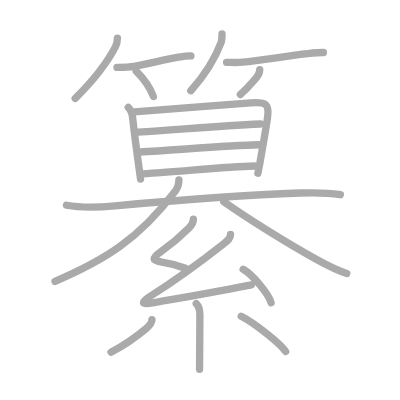
t = 0.00 s
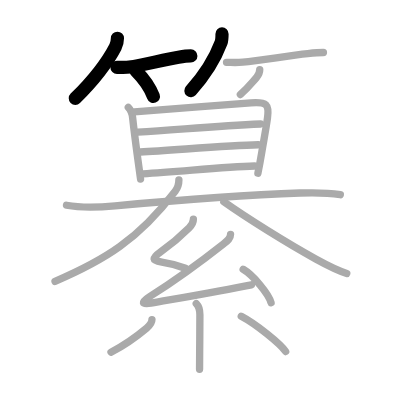
t = 4.00 s
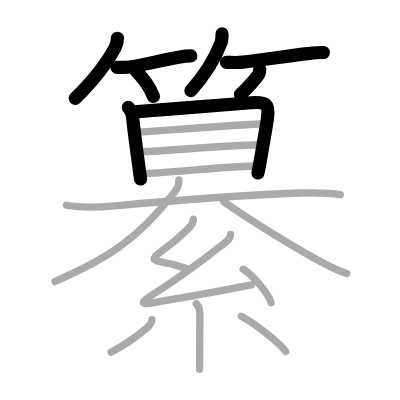
t = 8.00 s
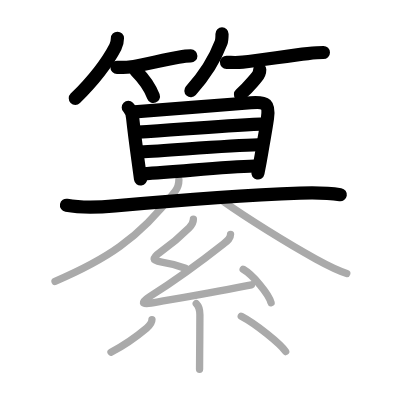
t = 12.00 s
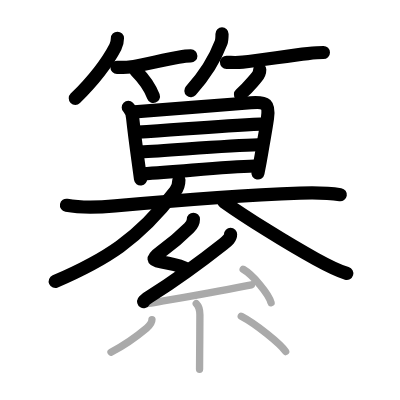
t = 15.50 s
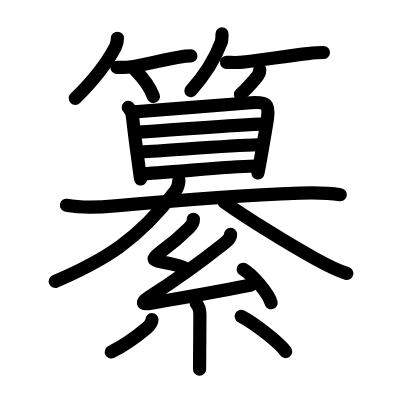
t = 20.00 s

The animated SVG that drew these frames (rendered in a browser with its animation timeline set to each time). Animation: 20 SMIL elements (animate=20); one cycle of 20.00 s.

<?xml version="1.0" standalone="no"?>
<!DOCTYPE svg PUBLIC "-//W3C//DTD SVG 1.1//EN"   "http://www.w3.org/Graphics/SVG/1.1/DTD/svg11.dtd">
<svg width="400px" height="400px"  version="1.1" xmlns="http://www.w3.org/2000/svg">
  <defs>
    <marker id="Triangle" viewBox="0 0 10 10" refX="0" refY="5" markerUnits="strokeWidth" markerWidth="3" style="stroke-opacity:0%;fill:#aaaaaa;" markerHeight="2" orient="auto">
      <path d="M 0 0 L 10 5 L 0 10 z" />
    </marker>
    
    <marker id="Arrow" viewBox="0 0 10 10" refX="5" refY="5" markerUnits="strokeWidth" markerWidth="1.8" style="stroke-opacity:0%;fill:#770000;" markerHeight="2" orient="auto">
      <path d="M 0 4 L 6 4 L 4 1 L 10 5 L 4 9 L 6 6 L 0 6 z" />
        <circle cx="5" cy="5" r="5" />
      </marker>
    
    <marker id="TriangleRed" viewBox="0 0 10 10" refX="0" refY="5" markerUnits="strokeWidth" markerWidth="3" style="stroke-opacity:0%;fill:#CC0000;" markerHeight="2" orient="auto">
      <path d="M 0 0 L 10 5 L 0 10 z" />
    </marker>
    
    <marker id="ArrowRed" viewBox="0 0 10 10" refX="5" refY="5" markerUnits="strokeWidth" markerWidth="1.8" style="stroke-opacity:0%;fill:#CC0000;" markerHeight="2" orient="auto">
      <path d="M 0 4 L 6 4 L 4 1 L 10 5 L 4 9 L 6 6 L 0 6 z" />
        <circle cx="5" cy="5" r="5" />
      </marker>
    
  </defs>
  
  <path style="fill:#ffffff; fill-opacity:100%; fill-rule:evenodd; stroke-width:0;" d="M 0 0 L 400px 0 L 400px 400px L 0 400px L 0 0" />

  <g transform="scale(3.6697247706422 3.6697247706422)">
<path style="fill:none; fill-opacity:0%; fill-rule:evenodd; stroke:#aaaaaa; stroke-opacity:100%; stroke-width: 1.5pt; stroke-linejoin:round; stroke-linecap:round;" d="M32 10.43c0 0.82-0.19 1.63-0.56 2.35C29.25 17 25.75 21.62 20.5 26.81"></path>
<path style="fill:none; fill-opacity:0%; fill-rule:evenodd; stroke:#aaaaaa; stroke-opacity:100%; stroke-width: 1.5pt; stroke-linejoin:round; stroke-linecap:round;" d="M31.88 18.38c1.14 0 2.76 0.03 4.62-0.29c3.83-0.67 8.52-1.91 12.15-2.51c1.28-0.21 2.43-0.35 3.36-0.35"></path>
<path style="fill:none; fill-opacity:0%; fill-rule:evenodd; stroke:#aaaaaa; stroke-opacity:100%; stroke-width: 1.5pt; stroke-linejoin:round; stroke-linecap:round;" d="M37.12 19.38c2.5 2.5 4.02 5.16 4.68 6.91"></path>
<path style="fill:none; fill-opacity:0%; fill-rule:evenodd; stroke:#aaaaaa; stroke-opacity:100%; stroke-width: 1.5pt; stroke-linejoin:round; stroke-linecap:round;" d="M60.5 9.25c0 0.88 0 1.66-0.25 2.33c-1.62 4.3-4.31 8.76-8.25 13.13"></path>
<path style="fill:none; fill-opacity:0%; fill-rule:evenodd; stroke:#aaaaaa; stroke-opacity:100%; stroke-width: 1.5pt; stroke-linejoin:round; stroke-linecap:round;" d="M61.73 16.98c1.52 0.02 2.57 0.14 4.43-0.04c5.04-0.48 12.6-1.82 17.71-2.34c1.73-0.18 3.2-0.29 4.26-0.29"></path>
<path style="fill:none; fill-opacity:0%; fill-rule:evenodd; stroke:#aaaaaa; stroke-opacity:100%; stroke-width: 1.5pt; stroke-linejoin:round; stroke-linecap:round;" d="M70.78 18.97c0 0.91-0.46 1.65-0.83 2.07c-1.83 2.09-2.33 2.84-4.45 4.71"></path>
<path style="fill:none; fill-opacity:0%; fill-rule:evenodd; stroke:#aaaaaa; stroke-opacity:100%; stroke-width: 1.5pt; stroke-linejoin:round; stroke-linecap:round;" d="M34.96 29.27c0.76 0.76 1.05 1.6 1.18 2.82c0.4 3.7 0.93 7.67 1.44 11.41c0.25 1.84 0.49 3.63 0.72 5.3"></path>
<path style="fill:none; fill-opacity:0%; fill-rule:evenodd; stroke:#aaaaaa; stroke-opacity:100%; stroke-width: 1.5pt; stroke-linejoin:round; stroke-linecap:round;" d="M36.61 30.48c2.99-0.14 25.49-2.01 31.76-2.47c4.32-0.32 5.06 0.42 4.51 4.24c-0.5 3.5-0.9 5.34-1.55 9.26c-0.3 1.78-0.65 3.7-1.05 5.68"></path>
<path style="fill:none; fill-opacity:0%; fill-rule:evenodd; stroke:#aaaaaa; stroke-opacity:100%; stroke-width: 1.5pt; stroke-linejoin:round; stroke-linecap:round;" d="M37.57 36c11.8-0.75 21.8-1.63 33.42-2.2"></path>
<path style="fill:none; fill-opacity:0%; fill-rule:evenodd; stroke:#aaaaaa; stroke-opacity:100%; stroke-width: 1.5pt; stroke-linejoin:round; stroke-linecap:round;" d="M38.25 41.41c8.72-0.45 23.65-1.75 32.12-1.96"></path>
<path style="fill:none; fill-opacity:0%; fill-rule:evenodd; stroke:#aaaaaa; stroke-opacity:100%; stroke-width: 1.5pt; stroke-linejoin:round; stroke-linecap:round;" d="M38.91 47.37c10.59-0.62 22-1.92 30.47-2.13"></path>
<path style="fill:none; fill-opacity:0%; fill-rule:evenodd; stroke:#aaaaaa; stroke-opacity:100%; stroke-width: 1.5pt; stroke-linejoin:round; stroke-linecap:round;" d="M18.12 55.93c4.42 0.8 8.8 0.57 13.25 0.16c17.37-1.59 35.5-2.97 50.37-3.49c3.68-0.13 7.34-0.14 11 0.45"></path>
<path style="fill:none; fill-opacity:0%; fill-rule:evenodd; stroke:#aaaaaa; stroke-opacity:100%; stroke-width: 1.5pt; stroke-linejoin:round; stroke-linecap:round;" d="M48.75 49c0 1.25-0.51 2.48-1.01 3.12C37.62 65.38 28.5 70.88 15 76.69"></path>
<path style="fill:none; fill-opacity:0%; fill-rule:evenodd; stroke:#aaaaaa; stroke-opacity:100%; stroke-width: 1.5pt; stroke-linejoin:round; stroke-linecap:round;" d="M61 54.99c6 4.26 17.01 11.16 25.03 15.58c2.27 1.25 5.57 3.06 8.47 3.93"></path>
<path style="fill:none; fill-opacity:0%; fill-rule:evenodd; stroke:#aaaaaa; stroke-opacity:100%; stroke-width: 1.5pt; stroke-linejoin:round; stroke-linecap:round;" d="M52.7 59.75c0 0.88-0.47 1.65-1.17 2.35c-2.69 2.69-4.03 3.9-7.71 6.51c-2.52 1.79-2.45 2.39 0.27 2.81c2.73 0.42 3.84 0.66 6.41 1.67"></path>
<path style="fill:none; fill-opacity:0%; fill-rule:evenodd; stroke:#aaaaaa; stroke-opacity:100%; stroke-width: 1.5pt; stroke-linejoin:round; stroke-linecap:round;" d="M62.83 63.85c0 1.15-0.89 1.79-1.9 2.59c-6.56 5.18-12.39 9.47-20.22 14.43c-2.34 1.48-2.16 2.22 0.43 1.76c6.76-1.21 18.73-3.26 27.36-5.01"></path>
<path style="fill:none; fill-opacity:0%; fill-rule:evenodd; stroke:#aaaaaa; stroke-opacity:100%; stroke-width: 1.5pt; stroke-linejoin:round; stroke-linecap:round;" d="M66.26 73.38c2.69 1.56 6.94 6.67 7.61 9.1"></path>
<path style="fill:none; fill-opacity:0%; fill-rule:evenodd; stroke:#aaaaaa; stroke-opacity:100%; stroke-width: 1.5pt; stroke-linejoin:round; stroke-linecap:round;" d="M53.48 82.73c0.77 0.77 0.99 1.64 0.99 3.01c0 2.35-0.03 6.61-0.06 10.01c-0.02 2.37-0.03 4.32-0.03 4.88"></path>
<path style="fill:none; fill-opacity:0%; fill-rule:evenodd; stroke:#aaaaaa; stroke-opacity:100%; stroke-width: 1.5pt; stroke-linejoin:round; stroke-linecap:round;" d="M41.41 87.08c0 1.04-0.66 1.67-1.44 2.32c-2.56 2.15-6.49 4.91-9.72 6.56"></path>
<path style="fill:none; fill-opacity:0%; fill-rule:evenodd; stroke:#aaaaaa; stroke-opacity:100%; stroke-width: 1.5pt; stroke-linejoin:round; stroke-linecap:round;" d="M65.74 86.19c4.02 2.11 10.67 7.5 12.1 9.61"></path>

<path style="fill:none; fill-opacity:0%; fill-rule:evenodd; stroke:#000000; stroke-opacity:100%; stroke-width: 2.7pt; stroke-linejoin:round; stroke-linecap:round;" d="M32 10.43c0 0.82-0.19 1.63-0.56 2.35C29.25 17 25.75 21.62 20.5 26.81" pathLength="100" stroke-dashoffset="100" stroke-dasharray="100 105"><animate id="dashAnim1" attributeName="stroke-dashoffset" from="100" to="0" dur="1s" calcMode="linear" fill="freeze"/></path>
<path style="fill:none; fill-opacity:0%; fill-rule:evenodd; stroke:#000000; stroke-opacity:100%; stroke-width: 2.7pt; stroke-linejoin:round; stroke-linecap:round;" d="M31.88 18.38c1.14 0 2.76 0.03 4.62-0.29c3.83-0.67 8.52-1.91 12.15-2.51c1.28-0.21 2.43-0.35 3.36-0.35" pathLength="100" stroke-dashoffset="100" stroke-dasharray="100 105"><animate id="dashAnim2" attributeName="stroke-dashoffset" from="100" to="0" dur="1s" calcMode="linear" begin="dashAnim1.end" fill="freeze"/></path>
<path style="fill:none; fill-opacity:0%; fill-rule:evenodd; stroke:#000000; stroke-opacity:100%; stroke-width: 2.7pt; stroke-linejoin:round; stroke-linecap:round;" d="M37.12 19.38c2.5 2.5 4.02 5.16 4.68 6.91" pathLength="100" stroke-dashoffset="100" stroke-dasharray="100 105"><animate id="dashAnim3" attributeName="stroke-dashoffset" from="100" to="0" dur="1s" calcMode="linear" begin="dashAnim2.end" fill="freeze"/></path>
<path style="fill:none; fill-opacity:0%; fill-rule:evenodd; stroke:#000000; stroke-opacity:100%; stroke-width: 2.7pt; stroke-linejoin:round; stroke-linecap:round;" d="M60.5 9.25c0 0.88 0 1.66-0.25 2.33c-1.62 4.3-4.31 8.76-8.25 13.13" pathLength="100" stroke-dashoffset="100" stroke-dasharray="100 105"><animate id="dashAnim4" attributeName="stroke-dashoffset" from="100" to="0" dur="1s" calcMode="linear" begin="dashAnim3.end" fill="freeze"/></path>
<path style="fill:none; fill-opacity:0%; fill-rule:evenodd; stroke:#000000; stroke-opacity:100%; stroke-width: 2.7pt; stroke-linejoin:round; stroke-linecap:round;" d="M61.73 16.98c1.52 0.02 2.57 0.14 4.43-0.04c5.04-0.48 12.6-1.82 17.71-2.34c1.73-0.18 3.2-0.29 4.26-0.29" pathLength="100" stroke-dashoffset="100" stroke-dasharray="100 105"><animate id="dashAnim5" attributeName="stroke-dashoffset" from="100" to="0" dur="1s" calcMode="linear" begin="dashAnim4.end" fill="freeze"/></path>
<path style="fill:none; fill-opacity:0%; fill-rule:evenodd; stroke:#000000; stroke-opacity:100%; stroke-width: 2.7pt; stroke-linejoin:round; stroke-linecap:round;" d="M70.78 18.97c0 0.91-0.46 1.65-0.83 2.07c-1.83 2.09-2.33 2.84-4.45 4.71" pathLength="100" stroke-dashoffset="100" stroke-dasharray="100 105"><animate id="dashAnim6" attributeName="stroke-dashoffset" from="100" to="0" dur="1s" calcMode="linear" begin="dashAnim5.end" fill="freeze"/></path>
<path style="fill:none; fill-opacity:0%; fill-rule:evenodd; stroke:#000000; stroke-opacity:100%; stroke-width: 2.7pt; stroke-linejoin:round; stroke-linecap:round;" d="M34.96 29.27c0.76 0.76 1.05 1.6 1.18 2.82c0.4 3.7 0.93 7.67 1.44 11.41c0.25 1.84 0.49 3.63 0.72 5.3" pathLength="100" stroke-dashoffset="100" stroke-dasharray="100 105"><animate id="dashAnim7" attributeName="stroke-dashoffset" from="100" to="0" dur="1s" calcMode="linear" begin="dashAnim6.end" fill="freeze"/></path>
<path style="fill:none; fill-opacity:0%; fill-rule:evenodd; stroke:#000000; stroke-opacity:100%; stroke-width: 2.7pt; stroke-linejoin:round; stroke-linecap:round;" d="M36.61 30.48c2.99-0.14 25.49-2.01 31.76-2.47c4.32-0.32 5.06 0.42 4.51 4.24c-0.5 3.5-0.9 5.34-1.55 9.26c-0.3 1.78-0.65 3.7-1.05 5.68" pathLength="100" stroke-dashoffset="100" stroke-dasharray="100 105"><animate id="dashAnim8" attributeName="stroke-dashoffset" from="100" to="0" dur="1s" calcMode="linear" begin="dashAnim7.end" fill="freeze"/></path>
<path style="fill:none; fill-opacity:0%; fill-rule:evenodd; stroke:#000000; stroke-opacity:100%; stroke-width: 2.7pt; stroke-linejoin:round; stroke-linecap:round;" d="M37.57 36c11.8-0.75 21.8-1.63 33.42-2.2" pathLength="100" stroke-dashoffset="100" stroke-dasharray="100 105"><animate id="dashAnim9" attributeName="stroke-dashoffset" from="100" to="0" dur="1s" calcMode="linear" begin="dashAnim8.end" fill="freeze"/></path>
<path style="fill:none; fill-opacity:0%; fill-rule:evenodd; stroke:#000000; stroke-opacity:100%; stroke-width: 2.7pt; stroke-linejoin:round; stroke-linecap:round;" d="M38.25 41.41c8.72-0.45 23.65-1.75 32.12-1.96" pathLength="100" stroke-dashoffset="100" stroke-dasharray="100 105"><animate id="dashAnim10" attributeName="stroke-dashoffset" from="100" to="0" dur="1s" calcMode="linear" begin="dashAnim9.end" fill="freeze"/></path>
<path style="fill:none; fill-opacity:0%; fill-rule:evenodd; stroke:#000000; stroke-opacity:100%; stroke-width: 2.7pt; stroke-linejoin:round; stroke-linecap:round;" d="M38.91 47.37c10.59-0.62 22-1.92 30.47-2.13" pathLength="100" stroke-dashoffset="100" stroke-dasharray="100 105"><animate id="dashAnim11" attributeName="stroke-dashoffset" from="100" to="0" dur="1s" calcMode="linear" begin="dashAnim10.end" fill="freeze"/></path>
<path style="fill:none; fill-opacity:0%; fill-rule:evenodd; stroke:#000000; stroke-opacity:100%; stroke-width: 2.7pt; stroke-linejoin:round; stroke-linecap:round;" d="M18.12 55.93c4.42 0.8 8.8 0.57 13.25 0.16c17.37-1.59 35.5-2.97 50.37-3.49c3.68-0.13 7.34-0.14 11 0.45" pathLength="100" stroke-dashoffset="100" stroke-dasharray="100 105"><animate id="dashAnim12" attributeName="stroke-dashoffset" from="100" to="0" dur="1s" calcMode="linear" begin="dashAnim11.end" fill="freeze"/></path>
<path style="fill:none; fill-opacity:0%; fill-rule:evenodd; stroke:#000000; stroke-opacity:100%; stroke-width: 2.7pt; stroke-linejoin:round; stroke-linecap:round;" d="M48.75 49c0 1.25-0.51 2.48-1.01 3.12C37.62 65.38 28.5 70.88 15 76.69" pathLength="100" stroke-dashoffset="100" stroke-dasharray="100 105"><animate id="dashAnim13" attributeName="stroke-dashoffset" from="100" to="0" dur="1s" calcMode="linear" begin="dashAnim12.end" fill="freeze"/></path>
<path style="fill:none; fill-opacity:0%; fill-rule:evenodd; stroke:#000000; stroke-opacity:100%; stroke-width: 2.7pt; stroke-linejoin:round; stroke-linecap:round;" d="M61 54.99c6 4.26 17.01 11.16 25.03 15.58c2.27 1.25 5.57 3.06 8.47 3.93" pathLength="100" stroke-dashoffset="100" stroke-dasharray="100 105"><animate id="dashAnim14" attributeName="stroke-dashoffset" from="100" to="0" dur="1s" calcMode="linear" begin="dashAnim13.end" fill="freeze"/></path>
<path style="fill:none; fill-opacity:0%; fill-rule:evenodd; stroke:#000000; stroke-opacity:100%; stroke-width: 2.7pt; stroke-linejoin:round; stroke-linecap:round;" d="M52.7 59.75c0 0.88-0.47 1.65-1.17 2.35c-2.69 2.69-4.03 3.9-7.71 6.51c-2.52 1.79-2.45 2.39 0.27 2.81c2.73 0.42 3.84 0.66 6.41 1.67" pathLength="100" stroke-dashoffset="100" stroke-dasharray="100 105"><animate id="dashAnim15" attributeName="stroke-dashoffset" from="100" to="0" dur="1s" calcMode="linear" begin="dashAnim14.end" fill="freeze"/></path>
<path style="fill:none; fill-opacity:0%; fill-rule:evenodd; stroke:#000000; stroke-opacity:100%; stroke-width: 2.7pt; stroke-linejoin:round; stroke-linecap:round;" d="M62.83 63.85c0 1.15-0.89 1.79-1.9 2.59c-6.56 5.18-12.39 9.47-20.22 14.43c-2.34 1.48-2.16 2.22 0.43 1.76c6.76-1.21 18.73-3.26 27.36-5.01" pathLength="100" stroke-dashoffset="100" stroke-dasharray="100 105"><animate id="dashAnim16" attributeName="stroke-dashoffset" from="100" to="0" dur="1s" calcMode="linear" begin="dashAnim15.end" fill="freeze"/></path>
<path style="fill:none; fill-opacity:0%; fill-rule:evenodd; stroke:#000000; stroke-opacity:100%; stroke-width: 2.7pt; stroke-linejoin:round; stroke-linecap:round;" d="M66.26 73.38c2.69 1.56 6.94 6.67 7.61 9.1" pathLength="100" stroke-dashoffset="100" stroke-dasharray="100 105"><animate id="dashAnim17" attributeName="stroke-dashoffset" from="100" to="0" dur="1s" calcMode="linear" begin="dashAnim16.end" fill="freeze"/></path>
<path style="fill:none; fill-opacity:0%; fill-rule:evenodd; stroke:#000000; stroke-opacity:100%; stroke-width: 2.7pt; stroke-linejoin:round; stroke-linecap:round;" d="M53.48 82.73c0.77 0.77 0.99 1.64 0.99 3.01c0 2.35-0.03 6.61-0.06 10.01c-0.02 2.37-0.03 4.32-0.03 4.88" pathLength="100" stroke-dashoffset="100" stroke-dasharray="100 105"><animate id="dashAnim18" attributeName="stroke-dashoffset" from="100" to="0" dur="1s" calcMode="linear" begin="dashAnim17.end" fill="freeze"/></path>
<path style="fill:none; fill-opacity:0%; fill-rule:evenodd; stroke:#000000; stroke-opacity:100%; stroke-width: 2.7pt; stroke-linejoin:round; stroke-linecap:round;" d="M41.41 87.08c0 1.04-0.66 1.67-1.44 2.32c-2.56 2.15-6.49 4.91-9.72 6.56" pathLength="100" stroke-dashoffset="100" stroke-dasharray="100 105"><animate id="dashAnim19" attributeName="stroke-dashoffset" from="100" to="0" dur="1s" calcMode="linear" begin="dashAnim18.end" fill="freeze"/></path>
<path style="fill:none; fill-opacity:0%; fill-rule:evenodd; stroke:#000000; stroke-opacity:100%; stroke-width: 2.7pt; stroke-linejoin:round; stroke-linecap:round;" d="M65.74 86.19c4.02 2.11 10.67 7.5 12.1 9.61" pathLength="100" stroke-dashoffset="100" stroke-dasharray="100 105"><animate id="dashAnim20" attributeName="stroke-dashoffset" from="100" to="0" dur="1s" calcMode="linear" begin="dashAnim19.end" fill="freeze"/></path>

</g>

</svg>  
          
